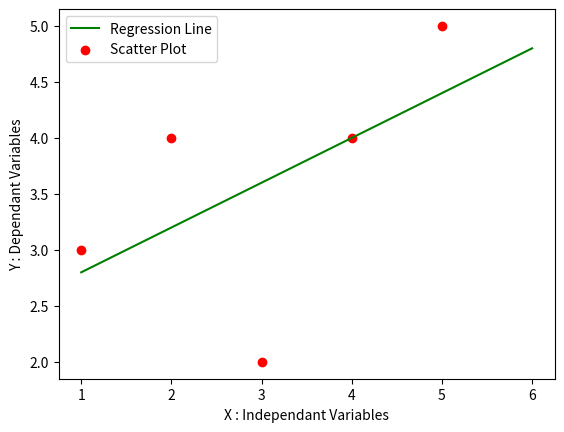

Here is the Python script that generated this plot:
import numpy as np
import pandas as pd
import matplotlib.pyplot as plt


def MarvellousPredictor():
    
    # Load The data
    X = [1,2,3,4,5]
    Y = [3,4,2,4,5]
     
    print("Values Of Independant Variable : X - ", X)   
    print("Values Of Dependant Variable : Y - ", Y)   

    mean_X = np.mean(X)
    mean_Y = np.mean(Y)
    
    print("X_Mean is : ", mean_X)   # 3.0
    print("Y_Mean is : ", mean_Y)   # 3.6
    
    n = len(X)  # 5
    
    # Y = mX + C  
    
    # m = (Summ (x-X_bar) * (y-Y_bar)) / (Sum (X - X_bar)**2)
    
    numerator = 0
    denominator = 0
    
    for i in range(n):
        numerator = numerator + ((X[i] - mean_X) * (Y[i] - mean_Y))
        denominator = denominator + ((X[i] - mean_X)**2)
    
    m = numerator / denominator
    
    print("Slope of line that is m : ", m)  # 0.4
    
    C = mean_Y - (m * mean_X)
    
    print("Y intercept line that is C : ", C)
    
    x = np.linspace(1,6,n)
    y = C + m * x
    
    plt.plot(x,y,color = 'g', label = "Regression Line")
    plt.scatter(X,Y,color = 'r', label = "Scatter Plot")
    
    plt.xlabel("X : Independant Variables")
    plt.ylabel("Y : Dependant Variables")

    plt.legend()
    plt.show()
        
def main():
    
    MarvellousPredictor()
    
if __name__ == "__main__":
    main()
